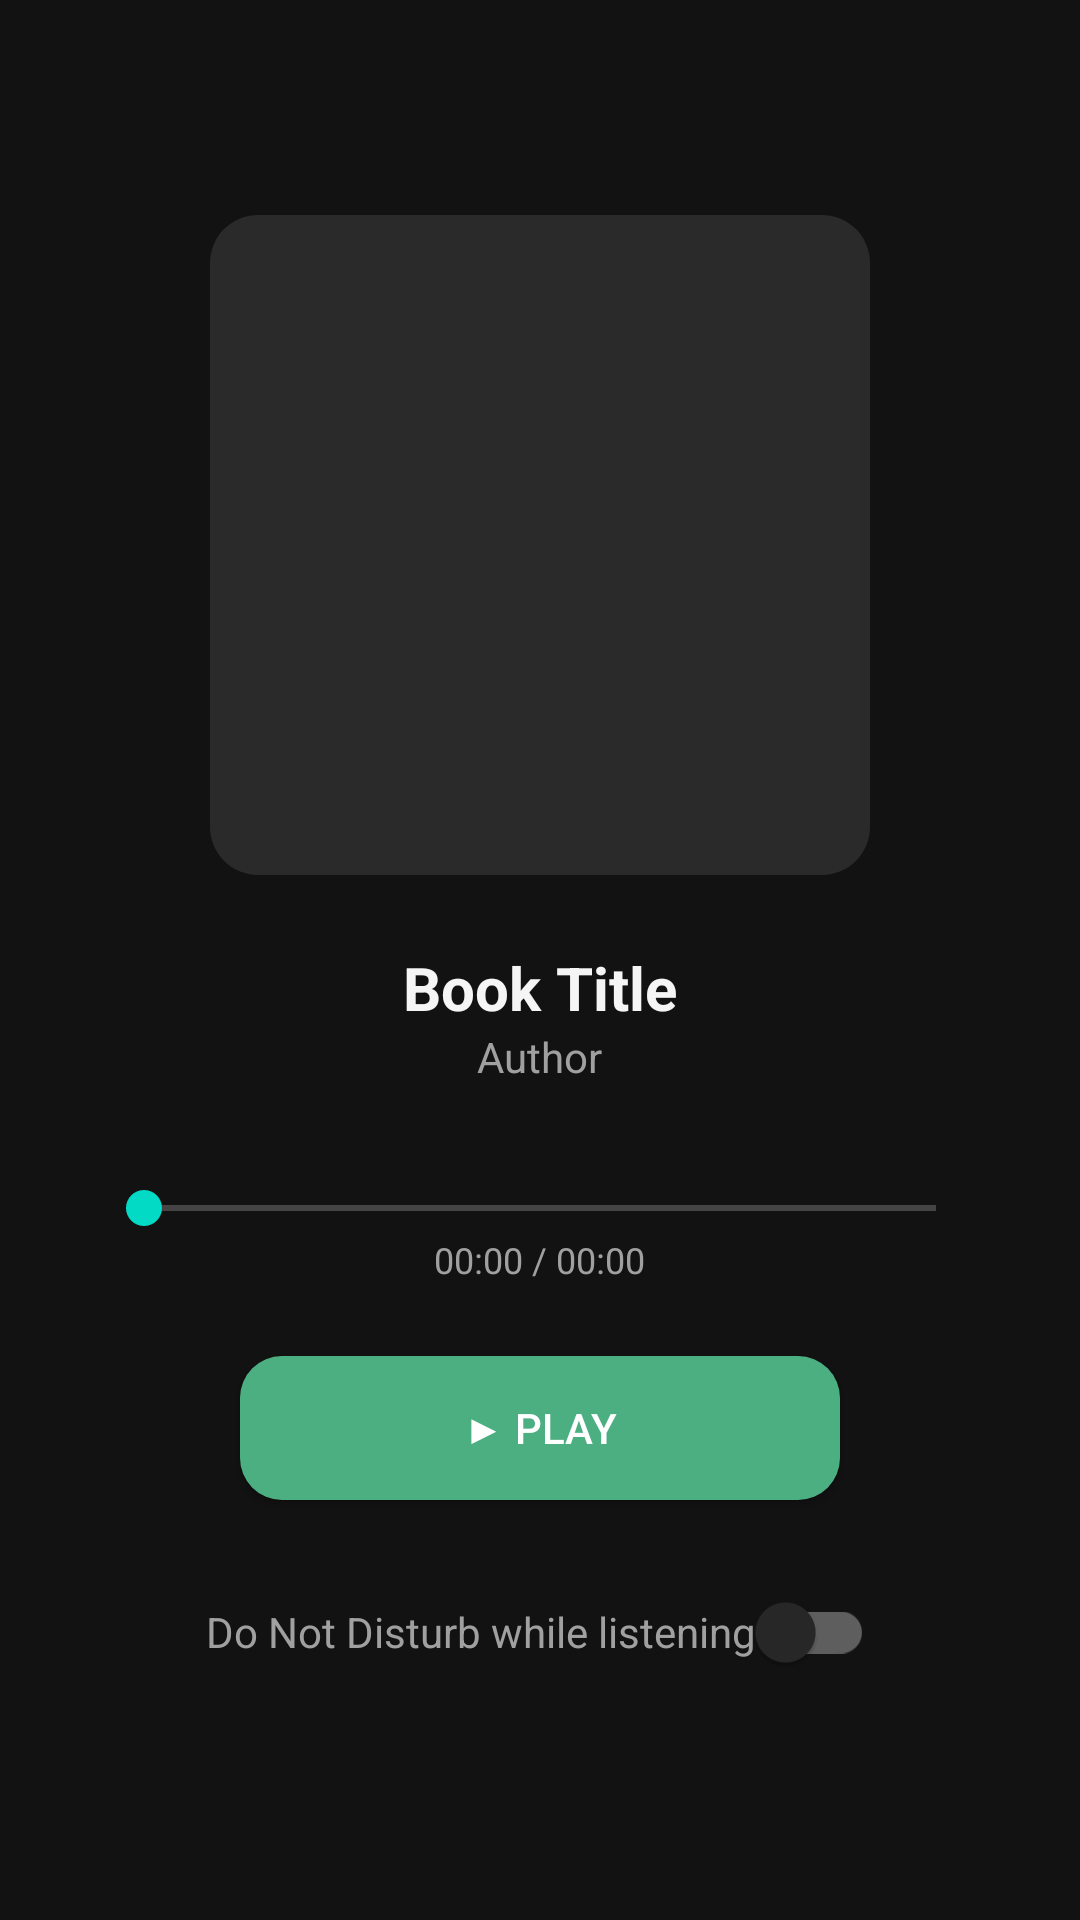

This screen was rendered from an Android layout file. Write that file and the resources it references.
<!-- AndroidManifest.xml: application theme Theme.AudioShelf -->
<!-- res/layout/activity_player.xml -->
<?xml version="1.0" encoding="utf-8"?>
<LinearLayout xmlns:android="http://schemas.android.com/apk/res/android"
    xmlns:app="http://schemas.android.com/apk/res-auto"
    android:layout_width="match_parent"
    android:layout_height="match_parent"
    android:orientation="vertical"
    android:gravity="center"
    android:background="@color/background_dark"
    android:padding="32dp">

    <com.google.android.material.card.MaterialCardView
        android:layout_width="220dp"
        android:layout_height="220dp"
        app:cardCornerRadius="16dp"
        app:cardElevation="0dp"
        android:layout_marginBottom="24dp">

        <ImageView
            android:id="@+id/playerCover"
            android:layout_width="match_parent"
            android:layout_height="match_parent"
            android:scaleType="centerCrop"
            android:background="@color/surface_light"/>

    </com.google.android.material.card.MaterialCardView>

    <TextView
        android:id="@+id/playerTitle"
        android:layout_width="wrap_content"
        android:layout_height="wrap_content"
        android:text="Book Title"
        android:textSize="20sp"
        android:textStyle="bold"
        android:textColor="@color/text_primary"
        android:gravity="center"/>

    <TextView
        android:id="@+id/playerAuthor"
        android:layout_width="wrap_content"
        android:layout_height="wrap_content"
        android:text="Author"
        android:textSize="14sp"
        android:textColor="@color/text_secondary"
        android:layout_marginBottom="32dp"/>

    <SeekBar
        android:id="@+id/playerSeekBar"
        android:layout_width="match_parent"
        android:layout_height="wrap_content"
        android:max="100"
        android:progress="0"/>

    <TextView
        android:id="@+id/playerTimeText"
        android:layout_width="wrap_content"
        android:layout_height="wrap_content"
        android:text="00:00 / 00:00"
        android:textSize="12sp"
        android:textColor="@color/text_secondary"
        android:layout_marginBottom="24dp"/>

    <Button
        android:id="@+id/playerPlayPauseButton"
        android:layout_width="200dp"
        android:layout_height="wrap_content"
        android:text="▶ Play"
        android:textColor="#FFFFFF"
        android:background="@drawable/bg_button_primary"/>

    <com.google.android.material.switchmaterial.SwitchMaterial
        android:id="@+id/dndSwitch"
        android:layout_width="wrap_content"
        android:layout_height="wrap_content"
        android:text="Do Not Disturb while listening"
        android:textColor="@color/text_secondary"
        android:layout_marginTop="20dp"/>

</LinearLayout>
<!-- resources referenced by this layout -->
<resources>
  <color name="background_dark">#121212</color>
  <color name="surface_light">#2A2A2A</color>
  <color name="text_primary">#F5F5F5</color>
  <color name="text_secondary">#A0A0A0</color>
  <!-- drawable bg_button_primary (drawable) -->
  <?xml version="1.0" encoding="utf-8"?>
  <shape xmlns:android="http://schemas.android.com/apk/res/android">
      <solid android:color="@color/accent_green"/>
      <corners android:radius="14dp"/>
  </shape>
  <style name="Theme.AudioShelf" parent="Theme.MaterialComponents.NoActionBar">
          <item name="android:windowBackground">@color/background_dark</item>
          <item name="colorPrimary">@color/accent_green</item>
          <item name="android:statusBarColor">@color/background_dark</item>
      </style>
  <color name="accent_green">#4CAF82</color>
</resources>
